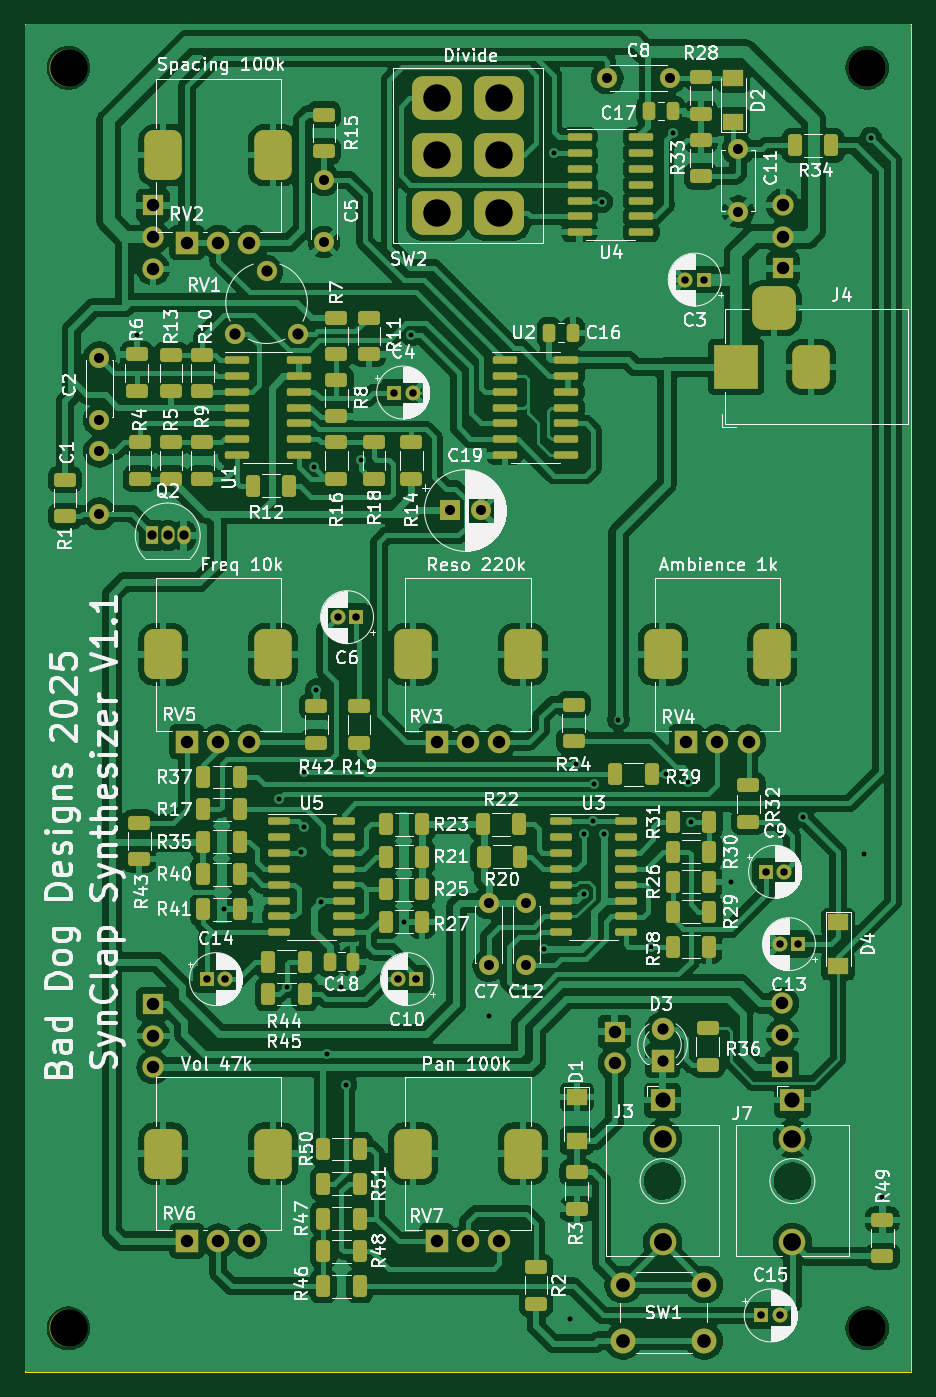
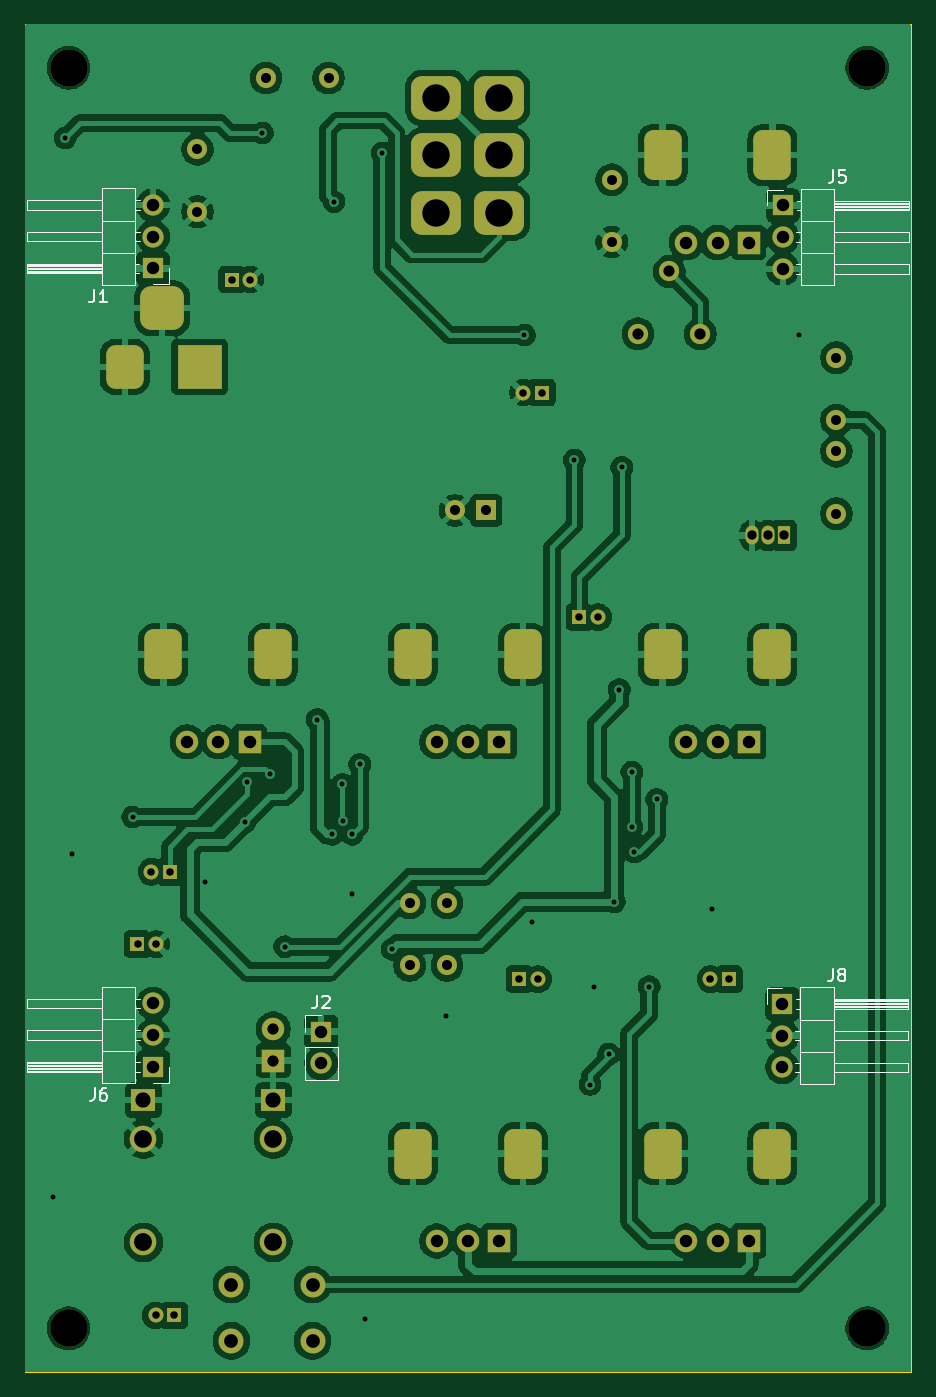
Circuit board: 11 layer files. Board 71.0 x 108.0 mm.
- bottom_copper: Synclap-B_Cu.gbr (224054 bytes)
- bottom_mask: Synclap-B_Mask.gbr (5857 bytes)
- paste: Synclap-B_Paste.gbr (465 bytes)
- bottom_silk: Synclap-B_Silkscreen.gbr (12775 bytes)
- outline: Synclap-Edge_Cuts.gbr (630 bytes)
- top_copper: Synclap-F_Cu.gbr (334213 bytes)
- top_mask: Synclap-F_Mask.gbr (13137 bytes)
- paste: Synclap-F_Paste.gbr (8284 bytes)
- top_silk: Synclap-F_Silkscreen.gbr (257805 bytes)
- drill: Synclap-NPTH.drl (411 bytes)
- drill: Synclap-PTH.drl (3974 bytes)

=== bottom_copper: Synclap-B_Cu.gbr (224054 bytes, source omitted) ===
=== bottom_mask: Synclap-B_Mask.gbr ===
%TF.GenerationSoftware,KiCad,Pcbnew,9.0.0*%
%TF.CreationDate,2025-04-03T17:28:54+01:00*%
%TF.ProjectId,Synclap,53796e63-6c61-4702-9e6b-696361645f70,rev?*%
%TF.SameCoordinates,Original*%
%TF.FileFunction,Soldermask,Bot*%
%TF.FilePolarity,Negative*%
%FSLAX46Y46*%
G04 Gerber Fmt 4.6, Leading zero omitted, Abs format (unit mm)*
G04 Created by KiCad (PCBNEW 9.0.0) date 2025-04-03 17:28:54*
%MOMM*%
%LPD*%
G01*
G04 APERTURE LIST*
G04 Aperture macros list*
%AMRoundRect*
0 Rectangle with rounded corners*
0 $1 Rounding radius*
0 $2 $3 $4 $5 $6 $7 $8 $9 X,Y pos of 4 corners*
0 Add a 4 corners polygon primitive as box body*
4,1,4,$2,$3,$4,$5,$6,$7,$8,$9,$2,$3,0*
0 Add four circle primitives for the rounded corners*
1,1,$1+$1,$2,$3*
1,1,$1+$1,$4,$5*
1,1,$1+$1,$6,$7*
1,1,$1+$1,$8,$9*
0 Add four rect primitives between the rounded corners*
20,1,$1+$1,$2,$3,$4,$5,0*
20,1,$1+$1,$4,$5,$6,$7,0*
20,1,$1+$1,$6,$7,$8,$9,0*
20,1,$1+$1,$8,$9,$2,$3,0*%
G04 Aperture macros list end*
%ADD10R,1.050000X1.500000*%
%ADD11O,1.050000X1.500000*%
%ADD12R,1.600000X1.600000*%
%ADD13C,1.600000*%
%ADD14R,1.200000X1.200000*%
%ADD15C,1.200000*%
%ADD16R,1.800000X1.800000*%
%ADD17C,1.800000*%
%ADD18RoundRect,0.750000X0.750000X-1.250000X0.750000X1.250000X-0.750000X1.250000X-0.750000X-1.250000X0*%
%ADD19RoundRect,0.875000X-1.125000X-0.875000X1.125000X-0.875000X1.125000X0.875000X-1.125000X0.875000X0*%
%ADD20R,3.500000X3.500000*%
%ADD21RoundRect,0.750000X0.750000X1.000000X-0.750000X1.000000X-0.750000X-1.000000X0.750000X-1.000000X0*%
%ADD22RoundRect,0.875000X0.875000X0.875000X-0.875000X0.875000X-0.875000X-0.875000X0.875000X-0.875000X0*%
%ADD23R,1.930000X1.830000*%
%ADD24C,2.130000*%
%ADD25C,3.000000*%
%ADD26C,1.620000*%
%ADD27C,2.000000*%
%ADD28R,1.700000X1.700000*%
%ADD29O,1.700000X1.700000*%
G04 APERTURE END LIST*
D10*
%TO.C,Q2*%
X167210000Y-82250000D03*
D11*
X168480000Y-82250000D03*
X169750000Y-82250000D03*
%TD*%
D12*
%TO.C,C19*%
X191067621Y-80250000D03*
D13*
X193567621Y-80250000D03*
%TD*%
D14*
%TO.C,C15*%
X216044888Y-144750000D03*
D15*
X217544888Y-144750000D03*
%TD*%
D14*
%TO.C,C14*%
X171594888Y-117800000D03*
D15*
X173094888Y-117800000D03*
%TD*%
D14*
%TO.C,C13*%
X219005112Y-115000000D03*
D15*
X217505112Y-115000000D03*
%TD*%
D14*
%TO.C,C10*%
X188405113Y-117800000D03*
D15*
X186905113Y-117800000D03*
%TD*%
D14*
%TO.C,C9*%
X216394888Y-109200000D03*
D15*
X217894888Y-109200000D03*
%TD*%
D14*
%TO.C,C6*%
X183600000Y-88800000D03*
D15*
X182100000Y-88800000D03*
%TD*%
D14*
%TO.C,C4*%
X186594888Y-70800000D03*
D15*
X188094888Y-70800000D03*
%TD*%
D14*
%TO.C,C3*%
X211455112Y-61750000D03*
D15*
X209955112Y-61750000D03*
%TD*%
D16*
%TO.C,RV5*%
X170030000Y-98780000D03*
D17*
X172530000Y-98780000D03*
X175030000Y-98780000D03*
D18*
X168130000Y-91780000D03*
X176930000Y-91780000D03*
%TD*%
D16*
%TO.C,RV7*%
X190030000Y-138780000D03*
D17*
X192530000Y-138780000D03*
X195030000Y-138780000D03*
D18*
X188130000Y-131780000D03*
X196930000Y-131780000D03*
%TD*%
D19*
%TO.C,SW2*%
X190050000Y-47200000D03*
X195050000Y-47200000D03*
X190050000Y-51800000D03*
X195050000Y-51800000D03*
X190050000Y-56400000D03*
X195050000Y-56400000D03*
%TD*%
D13*
%TO.C,C1*%
X163000000Y-80500000D03*
X163000000Y-75500000D03*
%TD*%
D16*
%TO.C,RV3*%
X190030000Y-98780000D03*
D17*
X192530000Y-98780000D03*
X195030000Y-98780000D03*
D18*
X188130000Y-91780000D03*
X196930000Y-91780000D03*
%TD*%
D16*
%TO.C,RV6*%
X170030000Y-138780000D03*
D17*
X172530000Y-138780000D03*
X175030000Y-138780000D03*
D18*
X168130000Y-131780000D03*
X176930000Y-131780000D03*
%TD*%
D20*
%TO.C,J4*%
X214030000Y-68737500D03*
D21*
X220030000Y-68737500D03*
D22*
X217030000Y-64037500D03*
%TD*%
D13*
%TO.C,C8*%
X203700000Y-45600000D03*
X208700000Y-45600000D03*
%TD*%
D23*
%TO.C,J3*%
X208130000Y-127500000D03*
D24*
X208130000Y-138900000D03*
X208130000Y-130600000D03*
%TD*%
D23*
%TO.C,J7*%
X218530000Y-127500000D03*
D24*
X218530000Y-138900000D03*
X218530000Y-130600000D03*
%TD*%
D16*
%TO.C,RV4*%
X210030000Y-98780000D03*
D17*
X212530000Y-98780000D03*
X215030000Y-98780000D03*
D18*
X208130000Y-91780000D03*
X216930000Y-91780000D03*
%TD*%
D13*
%TO.C,C2*%
X163000000Y-73000000D03*
X163000000Y-68000000D03*
%TD*%
D16*
%TO.C,D3*%
X208130000Y-124330000D03*
D17*
X208130000Y-121790000D03*
%TD*%
D25*
%TO.C,H2*%
X160530000Y-44780000D03*
%TD*%
D13*
%TO.C,C11*%
X214200000Y-51300000D03*
X214200000Y-56300000D03*
%TD*%
D25*
%TO.C,H3*%
X160530000Y-145780000D03*
%TD*%
%TO.C,H1*%
X224530000Y-44780000D03*
%TD*%
D13*
%TO.C,C12*%
X197200000Y-116700000D03*
X197200000Y-111700000D03*
%TD*%
%TO.C,C7*%
X194200000Y-116700000D03*
X194200000Y-111700000D03*
%TD*%
D16*
%TO.C,RV2*%
X170030000Y-58780000D03*
D17*
X172530000Y-58780000D03*
X175030000Y-58780000D03*
D18*
X168130000Y-51780000D03*
X176930000Y-51780000D03*
%TD*%
D13*
%TO.C,C5*%
X181000000Y-53750000D03*
X181000000Y-58750000D03*
%TD*%
D25*
%TO.C,H4*%
X224530000Y-145780000D03*
%TD*%
D26*
%TO.C,RV1*%
X178900000Y-66100000D03*
X176400000Y-61100000D03*
X173900000Y-66100000D03*
%TD*%
D27*
%TO.C,SW1*%
X204980000Y-142280000D03*
X211480000Y-142280000D03*
X204980000Y-146780000D03*
X211480000Y-146780000D03*
%TD*%
D28*
%TO.C,J2*%
X204280000Y-122005000D03*
D29*
X204280000Y-124545000D03*
%TD*%
D28*
%TO.C,J5*%
X167305000Y-55805000D03*
D29*
X167305000Y-58345000D03*
X167305000Y-60885000D03*
%TD*%
D28*
%TO.C,J8*%
X167330000Y-119790000D03*
D29*
X167330000Y-122330000D03*
X167330000Y-124870000D03*
%TD*%
D28*
%TO.C,J6*%
X217730000Y-124830000D03*
D29*
X217730000Y-122290000D03*
X217730000Y-119750000D03*
%TD*%
D28*
%TO.C,J1*%
X217755000Y-60855000D03*
D29*
X217755000Y-58315000D03*
X217755000Y-55775000D03*
%TD*%
M02*

=== paste: Synclap-B_Paste.gbr ===
%TF.GenerationSoftware,KiCad,Pcbnew,9.0.0*%
%TF.CreationDate,2025-04-03T17:28:53+01:00*%
%TF.ProjectId,Synclap,53796e63-6c61-4702-9e6b-696361645f70,rev?*%
%TF.SameCoordinates,Original*%
%TF.FileFunction,Paste,Bot*%
%TF.FilePolarity,Positive*%
%FSLAX46Y46*%
G04 Gerber Fmt 4.6, Leading zero omitted, Abs format (unit mm)*
G04 Created by KiCad (PCBNEW 9.0.0) date 2025-04-03 17:28:53*
%MOMM*%
%LPD*%
G01*
G04 APERTURE LIST*
G04 APERTURE END LIST*
M02*

=== bottom_silk: Synclap-B_Silkscreen.gbr (12775 bytes, source omitted) ===
=== outline: Synclap-Edge_Cuts.gbr ===
%TF.GenerationSoftware,KiCad,Pcbnew,9.0.0*%
%TF.CreationDate,2025-04-03T17:28:54+01:00*%
%TF.ProjectId,Synclap,53796e63-6c61-4702-9e6b-696361645f70,rev?*%
%TF.SameCoordinates,Original*%
%TF.FileFunction,Profile,NP*%
%FSLAX46Y46*%
G04 Gerber Fmt 4.6, Leading zero omitted, Abs format (unit mm)*
G04 Created by KiCad (PCBNEW 9.0.0) date 2025-04-03 17:28:54*
%MOMM*%
%LPD*%
G01*
G04 APERTURE LIST*
%TA.AperFunction,Profile*%
%ADD10C,0.100000*%
%TD*%
G04 APERTURE END LIST*
D10*
X157030000Y-41280000D02*
X228030000Y-41280000D01*
X228030000Y-149280000D01*
X157030000Y-149280000D01*
X157030000Y-41280000D01*
M02*

=== top_copper: Synclap-F_Cu.gbr (334213 bytes, source omitted) ===
=== top_mask: Synclap-F_Mask.gbr (13137 bytes, source omitted) ===
=== paste: Synclap-F_Paste.gbr (8284 bytes, source omitted) ===
=== top_silk: Synclap-F_Silkscreen.gbr (257805 bytes, source omitted) ===
=== drill: Synclap-NPTH.drl ===
M48
; DRILL file {KiCad 9.0.0} date 2025-04-03T17:29:01+0100
; FORMAT={-:-/ absolute / inch / decimal}
; #@! TF.CreationDate,2025-04-03T17:29:01+01:00
; #@! TF.GenerationSoftware,Kicad,Pcbnew,9.0.0
; #@! TF.FileFunction,NonPlated,1,2,NPTH
FMAT,2
INCH
; #@! TA.AperFunction,NonPlated,NPTH,ComponentDrill
T1C0.1181
%
G90
G05
T1
X6.3201Y-1.763
X6.3201Y-5.7394
X8.8398Y-1.763
X8.8398Y-5.7394
M30

=== drill: Synclap-PTH.drl ===
M48
; DRILL file {KiCad 9.0.0} date 2025-04-03T17:29:01+0100
; FORMAT={-:-/ absolute / inch / decimal}
; #@! TF.CreationDate,2025-04-03T17:29:01+01:00
; #@! TF.GenerationSoftware,Kicad,Pcbnew,9.0.0
; #@! TF.FileFunction,Plated,1,2,PTH
FMAT,2
INCH
; #@! TA.AperFunction,Plated,PTH,ViaDrill
T1C0.0157
; #@! TA.AperFunction,Plated,PTH,ComponentDrill
T2C0.0236
; #@! TA.AperFunction,Plated,PTH,ComponentDrill
T3C0.0295
; #@! TA.AperFunction,Plated,PTH,ComponentDrill
T4C0.0315
; #@! TA.AperFunction,Plated,PTH,ComponentDrill
T5C0.0354
; #@! TA.AperFunction,Plated,PTH,ComponentDrill
T6C0.0394
; #@! TA.AperFunction,Plated,PTH,ComponentDrill
T7C0.0433
; #@! TA.AperFunction,Plated,PTH,ComponentDrill
T8C0.0480
; #@! TA.AperFunction,Plated,PTH,ComponentDrill
T9C0.0559
; #@! TA.AperFunction,Plated,PTH,ComponentDrill
T10C0.0563
; #@! TA.AperFunction,Plated,PTH,ComponentDrill
T11C0.0709
; #@! TA.AperFunction,Plated,PTH,ComponentDrill
T12C0.0866
%
G90
G05
T1
X6.5354Y-2.6063
X6.811Y-4.4173
X6.9843Y-4.0709
X7.0079Y-4.6614
X7.0551Y-4.2362
X7.063Y-3.9843
X7.063Y-4.1575
X7.0945Y-3.0236
X7.1024Y-3.7244
X7.1181Y-4.3937
X7.1358Y-4.874
X7.1811Y-4.6614
X7.1949Y-4.9705
X7.2441Y-3.0
X7.378Y-4.4567
X7.4016Y-2.6063
X7.6476Y-4.7539
X7.8189Y-4.5433
X7.8504Y-2.0315
X7.9035Y-5.7087
X7.9213Y-3.9606
X7.9449Y-4.1811
X7.9449Y-4.3701
X7.9746Y-4.14
X7.9764Y-4.0236
X8.002Y-2.185
X8.0079Y-4.1811
X8.0551Y-3.8189
X8.1575Y-4.5354
X8.2047Y-3.9921
X8.2283Y-1.9685
X8.2756Y-4.0157
X8.2835Y-4.1417
X8.4094Y-4.3307
X8.6378Y-4.126
X8.8287Y-4.2421
X8.8504Y-1.9843
X8.8878Y-5.3248
T2
X6.7557Y-4.6378
X6.8148Y-4.6378
X7.1693Y-3.4961
X7.2283Y-3.4961
X7.3463Y-2.7874
X7.3585Y-4.6378
X7.4053Y-2.7874
X7.4175Y-4.6378
X8.2659Y-2.4311
X8.325Y-2.4311
X8.5057Y-5.6988
X8.5195Y-4.2992
X8.5632Y-4.5276
X8.5648Y-5.6988
X8.5785Y-4.2992
X8.6222Y-4.5276
T3
X6.5831Y-3.2382
X6.6331Y-3.2382
X6.6831Y-3.2382
T4
X6.4173Y-2.6772
X6.4173Y-2.874
X6.4173Y-2.9724
X6.4173Y-3.1693
X7.126Y-2.1161
X7.126Y-2.313
X7.5223Y-3.1594
X7.6208Y-3.1594
X7.6457Y-4.3976
X7.6457Y-4.5945
X7.7638Y-4.3976
X7.7638Y-4.5945
X8.0197Y-1.7953
X8.2165Y-1.7953
X8.4331Y-2.0197
X8.4331Y-2.2165
T5
X6.8465Y-2.6024
X6.9449Y-2.4055
X7.0433Y-2.6024
X8.1941Y-4.7949
X8.1941Y-4.8949
T6
X6.5868Y-2.197
X6.5868Y-2.297
X6.5868Y-2.397
X6.5878Y-4.7161
X6.5878Y-4.8161
X6.5878Y-4.9161
X6.6941Y-2.3142
X6.6941Y-3.889
X6.6941Y-5.4638
X6.7925Y-2.3142
X6.7925Y-3.889
X6.7925Y-5.4638
X6.8909Y-2.3142
X6.8909Y-3.889
X6.8909Y-5.4638
X7.4815Y-3.889
X7.4815Y-5.4638
X7.5799Y-3.889
X7.5799Y-5.4638
X7.6783Y-3.889
X7.6783Y-5.4638
X8.0425Y-4.8033
X8.0425Y-4.9033
X8.2689Y-3.889
X8.3673Y-3.889
X8.4657Y-3.889
X8.572Y-4.7146
X8.572Y-4.8146
X8.572Y-4.9146
X8.573Y-2.1959
X8.573Y-2.2959
X8.573Y-2.3959
T7
X8.0701Y-5.6016
X8.0701Y-5.7787
X8.326Y-5.6016
X8.326Y-5.7787
T8
X8.1941Y-5.0197
X8.6035Y-5.0197
T9
X8.1941Y-5.1417
X8.6035Y-5.1417
T10
X8.1941Y-5.4685
X8.6035Y-5.4685
T12
X7.4823Y-1.8583
X7.4823Y-2.0394
X7.4823Y-2.2205
X7.6791Y-1.8583
X7.6791Y-2.0394
X7.6791Y-2.2205
T6
G00X8.4264Y-2.7456
M15
G01X8.4264Y-2.6668
M16
G05
G00X8.5839Y-2.5212
M15
G01X8.5051Y-2.5212
M16
G05
G00X8.6626Y-2.7456
M15
G01X8.6626Y-2.6668
M16
G05
T11
G00X6.6193Y-2.0445
M15
G01X6.6193Y-2.0327
M16
G05
G00X6.6193Y-3.6193
M15
G01X6.6193Y-3.6075
M16
G05
G00X6.6193Y-5.1941
M15
G01X6.6193Y-5.1823
M16
G05
G00X6.9657Y-2.0445
M15
G01X6.9657Y-2.0327
M16
G05
G00X6.9657Y-3.6193
M15
G01X6.9657Y-3.6075
M16
G05
G00X6.9657Y-5.1941
M15
G01X6.9657Y-5.1823
M16
G05
G00X7.4067Y-3.6193
M15
G01X7.4067Y-3.6075
M16
G05
G00X7.4067Y-5.1941
M15
G01X7.4067Y-5.1823
M16
G05
G00X7.7531Y-3.6193
M15
G01X7.7531Y-3.6075
M16
G05
G00X7.7531Y-5.1941
M15
G01X7.7531Y-5.1823
M16
G05
G00X8.1941Y-3.6193
M15
G01X8.1941Y-3.6075
M16
G05
G00X8.5406Y-3.6193
M15
G01X8.5406Y-3.6075
M16
G05
M30
